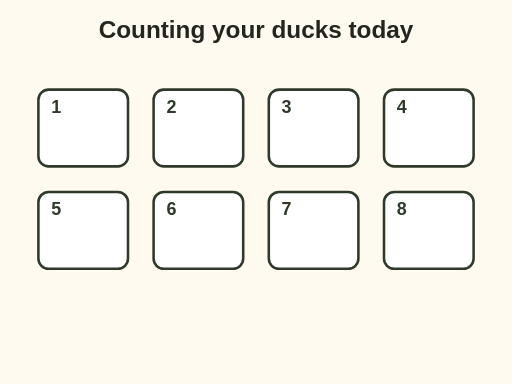
t = 0.00 s
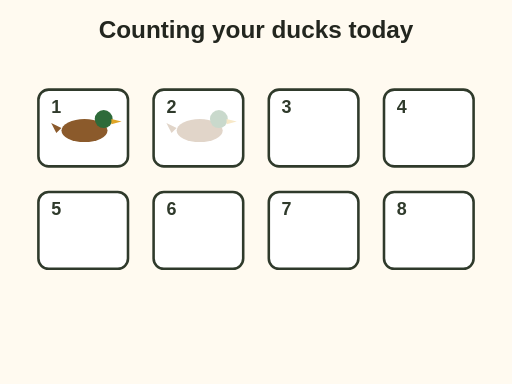
t = 1.30 s
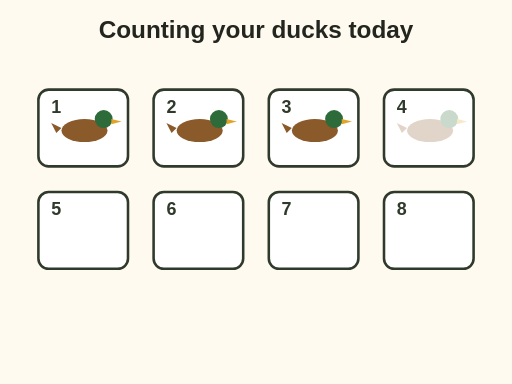
t = 2.70 s
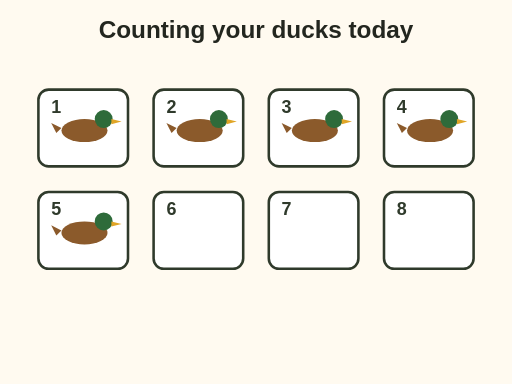
t = 4.00 s
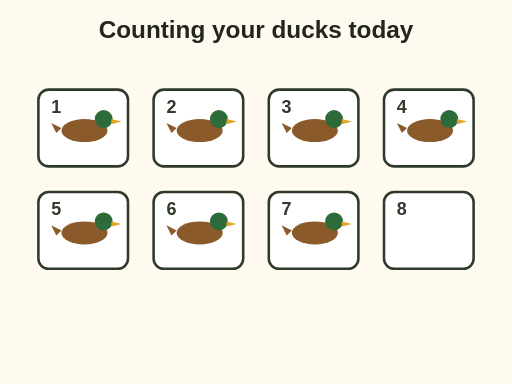
t = 5.40 s
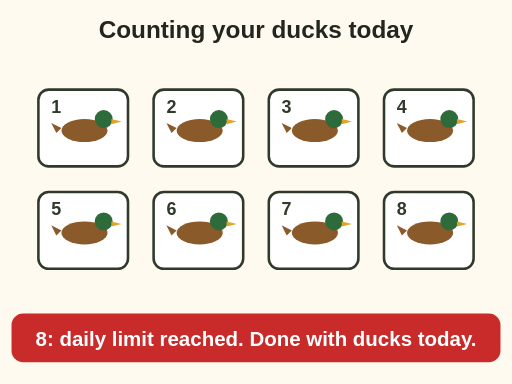
t = 6.70 s

The animated SVG that drew these frames (rendered in a browser with its animation timeline set to each time). Animation: 9 SMIL elements (animate=9); one cycle of 6.70 s.

<svg xmlns="http://www.w3.org/2000/svg" viewBox="0 0 400 300" role="img" aria-label="Animation: eight boxes fill with ducks one at a time. At 8 the daily bag limit is reached, and you must stop hunting ducks for the rest of that day." font-family="sans-serif">
  <rect x="0" y="0" width="400" height="300" fill="#fffaf0"/>
<text x="200" y="30" font-size="19" fill="#23261f" text-anchor="middle" font-weight="bold">Counting your ducks today</text>
<rect x="30" y="70" width="70" height="60" rx="8" fill="#ffffff" stroke="#2f3a2b" stroke-width="2"/>
<g opacity="0"><animate attributeName="opacity" values="0;1" begin="0.5s" dur="0.4s" fill="freeze"/><g transform="translate(66 102) scale(1.0)"><ellipse cx="0" cy="0" rx="18" ry="9" fill="#8b5a2b"/><circle cx="15" cy="-9" r="7" fill="#2e6b3a"/><path d="M21 -9 L29 -7 L21 -5 Z" fill="#e0a526"/><path d="M-18 -2 L-26 -6 L-22 2 Z" fill="#8b5a2b"/></g></g>
<text x="40" y="88" font-size="14" fill="#2f3a2b" text-anchor="start" font-weight="bold">1</text>
<rect x="120" y="70" width="70" height="60" rx="8" fill="#ffffff" stroke="#2f3a2b" stroke-width="2"/>
<g opacity="0"><animate attributeName="opacity" values="0;1" begin="1.2s" dur="0.4s" fill="freeze"/><g transform="translate(156 102) scale(1.0)"><ellipse cx="0" cy="0" rx="18" ry="9" fill="#8b5a2b"/><circle cx="15" cy="-9" r="7" fill="#2e6b3a"/><path d="M21 -9 L29 -7 L21 -5 Z" fill="#e0a526"/><path d="M-18 -2 L-26 -6 L-22 2 Z" fill="#8b5a2b"/></g></g>
<text x="130" y="88" font-size="14" fill="#2f3a2b" text-anchor="start" font-weight="bold">2</text>
<rect x="210" y="70" width="70" height="60" rx="8" fill="#ffffff" stroke="#2f3a2b" stroke-width="2"/>
<g opacity="0"><animate attributeName="opacity" values="0;1" begin="1.9s" dur="0.4s" fill="freeze"/><g transform="translate(246 102) scale(1.0)"><ellipse cx="0" cy="0" rx="18" ry="9" fill="#8b5a2b"/><circle cx="15" cy="-9" r="7" fill="#2e6b3a"/><path d="M21 -9 L29 -7 L21 -5 Z" fill="#e0a526"/><path d="M-18 -2 L-26 -6 L-22 2 Z" fill="#8b5a2b"/></g></g>
<text x="220" y="88" font-size="14" fill="#2f3a2b" text-anchor="start" font-weight="bold">3</text>
<rect x="300" y="70" width="70" height="60" rx="8" fill="#ffffff" stroke="#2f3a2b" stroke-width="2"/>
<g opacity="0"><animate attributeName="opacity" values="0;1" begin="2.5999999999999996s" dur="0.4s" fill="freeze"/><g transform="translate(336 102) scale(1.0)"><ellipse cx="0" cy="0" rx="18" ry="9" fill="#8b5a2b"/><circle cx="15" cy="-9" r="7" fill="#2e6b3a"/><path d="M21 -9 L29 -7 L21 -5 Z" fill="#e0a526"/><path d="M-18 -2 L-26 -6 L-22 2 Z" fill="#8b5a2b"/></g></g>
<text x="310" y="88" font-size="14" fill="#2f3a2b" text-anchor="start" font-weight="bold">4</text>
<rect x="30" y="150" width="70" height="60" rx="8" fill="#ffffff" stroke="#2f3a2b" stroke-width="2"/>
<g opacity="0"><animate attributeName="opacity" values="0;1" begin="3.3s" dur="0.4s" fill="freeze"/><g transform="translate(66 182) scale(1.0)"><ellipse cx="0" cy="0" rx="18" ry="9" fill="#8b5a2b"/><circle cx="15" cy="-9" r="7" fill="#2e6b3a"/><path d="M21 -9 L29 -7 L21 -5 Z" fill="#e0a526"/><path d="M-18 -2 L-26 -6 L-22 2 Z" fill="#8b5a2b"/></g></g>
<text x="40" y="168" font-size="14" fill="#2f3a2b" text-anchor="start" font-weight="bold">5</text>
<rect x="120" y="150" width="70" height="60" rx="8" fill="#ffffff" stroke="#2f3a2b" stroke-width="2"/>
<g opacity="0"><animate attributeName="opacity" values="0;1" begin="4.0s" dur="0.4s" fill="freeze"/><g transform="translate(156 182) scale(1.0)"><ellipse cx="0" cy="0" rx="18" ry="9" fill="#8b5a2b"/><circle cx="15" cy="-9" r="7" fill="#2e6b3a"/><path d="M21 -9 L29 -7 L21 -5 Z" fill="#e0a526"/><path d="M-18 -2 L-26 -6 L-22 2 Z" fill="#8b5a2b"/></g></g>
<text x="130" y="168" font-size="14" fill="#2f3a2b" text-anchor="start" font-weight="bold">6</text>
<rect x="210" y="150" width="70" height="60" rx="8" fill="#ffffff" stroke="#2f3a2b" stroke-width="2"/>
<g opacity="0"><animate attributeName="opacity" values="0;1" begin="4.699999999999999s" dur="0.4s" fill="freeze"/><g transform="translate(246 182) scale(1.0)"><ellipse cx="0" cy="0" rx="18" ry="9" fill="#8b5a2b"/><circle cx="15" cy="-9" r="7" fill="#2e6b3a"/><path d="M21 -9 L29 -7 L21 -5 Z" fill="#e0a526"/><path d="M-18 -2 L-26 -6 L-22 2 Z" fill="#8b5a2b"/></g></g>
<text x="220" y="168" font-size="14" fill="#2f3a2b" text-anchor="start" font-weight="bold">7</text>
<rect x="300" y="150" width="70" height="60" rx="8" fill="#ffffff" stroke="#2f3a2b" stroke-width="2"/>
<g opacity="0"><animate attributeName="opacity" values="0;1" begin="5.3999999999999995s" dur="0.4s" fill="freeze"/><g transform="translate(336 182) scale(1.0)"><ellipse cx="0" cy="0" rx="18" ry="9" fill="#8b5a2b"/><circle cx="15" cy="-9" r="7" fill="#2e6b3a"/><path d="M21 -9 L29 -7 L21 -5 Z" fill="#e0a526"/><path d="M-18 -2 L-26 -6 L-22 2 Z" fill="#8b5a2b"/></g></g>
<text x="310" y="168" font-size="14" fill="#2f3a2b" text-anchor="start" font-weight="bold">8</text>
<g opacity="0"><animate attributeName="opacity" values="0;1" begin="6.3s" dur="0.4s" fill="freeze"/><rect x="10" y="246" width="380" height="36" rx="8" fill="#c92a2a" stroke="#c92a2a" stroke-width="2"/><text x="200" y="270" font-size="16" fill="#ffffff" text-anchor="middle" font-weight="bold">8: daily limit reached. Done with ducks today.</text></g>
</svg>
